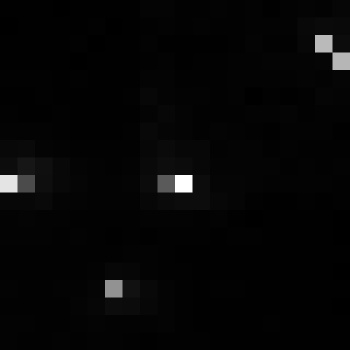

Data behind this chart, as committed beside it:
, xmin, ymin, lat, lon, area, perimeter, max_nanowatts, min_nanowatts, moonlight_illumination, clear_sky_confidence, mean_nanowatts
0, 887, 3091, -5.008, -5.008, 1.0, 0.0, 33.69, 0.04215, 11.82, 0.0, 1.262
